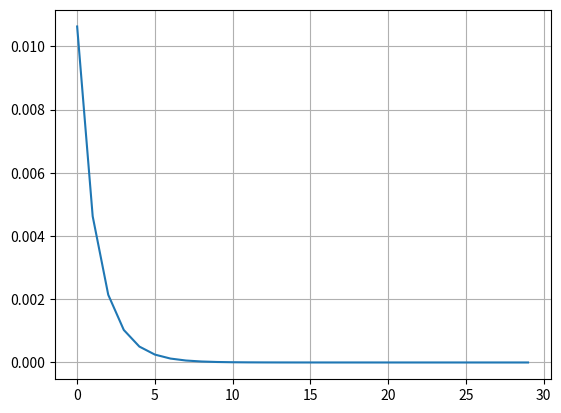

Generate this figure with matplotlib:
import math

import matplotlib.pyplot as plt
import sympy as sy
import numpy as np


def get_diff(f):
    return lambda x, h: (f(x + h) - f(x - h)) / (2 * h)


f = lambda x: math.sinh(x / 4)
eps = 1
M_2 = 1 / 16 * math.sinh(2 * eps / 4)  # f```(x) = 1/64*ch(x/4), max(f```(x)) = x + h (на [x - h; x + h])
df = 1 / 4 * math.cosh(eps / 4)
f_h = lambda x, h: (f(x + h) - f(x)) / h
f_2h = get_diff(f)

# task 1 ---------------------------------------------------------

print('===task 1===')

delta = 10 ** -3

h_opt = delta * 2 / M_2
print(f"eps = 10^-3\n"
      f"f`(eps) ~= {f_2h(eps, h_opt)}\n"
      f"f`(eps)  = {df}")

delta = 10 ** -6

h_opt = delta * 2 / M_2
print(f"eps = 10^-6\n"
      f"f`(eps) ~= {f_2h(eps, h_opt)}\n"
      f"f`(eps)  = {df}")

# task 2 ---------------------------------------------------------

h = [1 / 2, 1 / 4, 1 / 8]
print("===task2===")
print(f"f_h  = {df - f_h(eps, h[0]), df - f_h(eps, h[1]), df - f_h(eps, h[2])}")
print(f"f_2h = {df - f_2h(eps, h[0]), df - f_2h(eps, h[1]), df - f_2h(eps, h[2])}")
# print(f"th_2h = {th_2h(h[0]), th_2h(h[1]), th_2h(h[2])}")

# task 3 ---------------------------------------------------------

print("===task3===")
x = np.array([i for i in range(30)])
e = np.array([abs(df - f_h(eps, 1/2**i)) for i in x])
delta = [M_2 * 1/2**i / 2 for i in range(1, 31)]

print(delta)
print(e)

p1 = plt.plot(x, e)
plt.grid()
plt.show()
